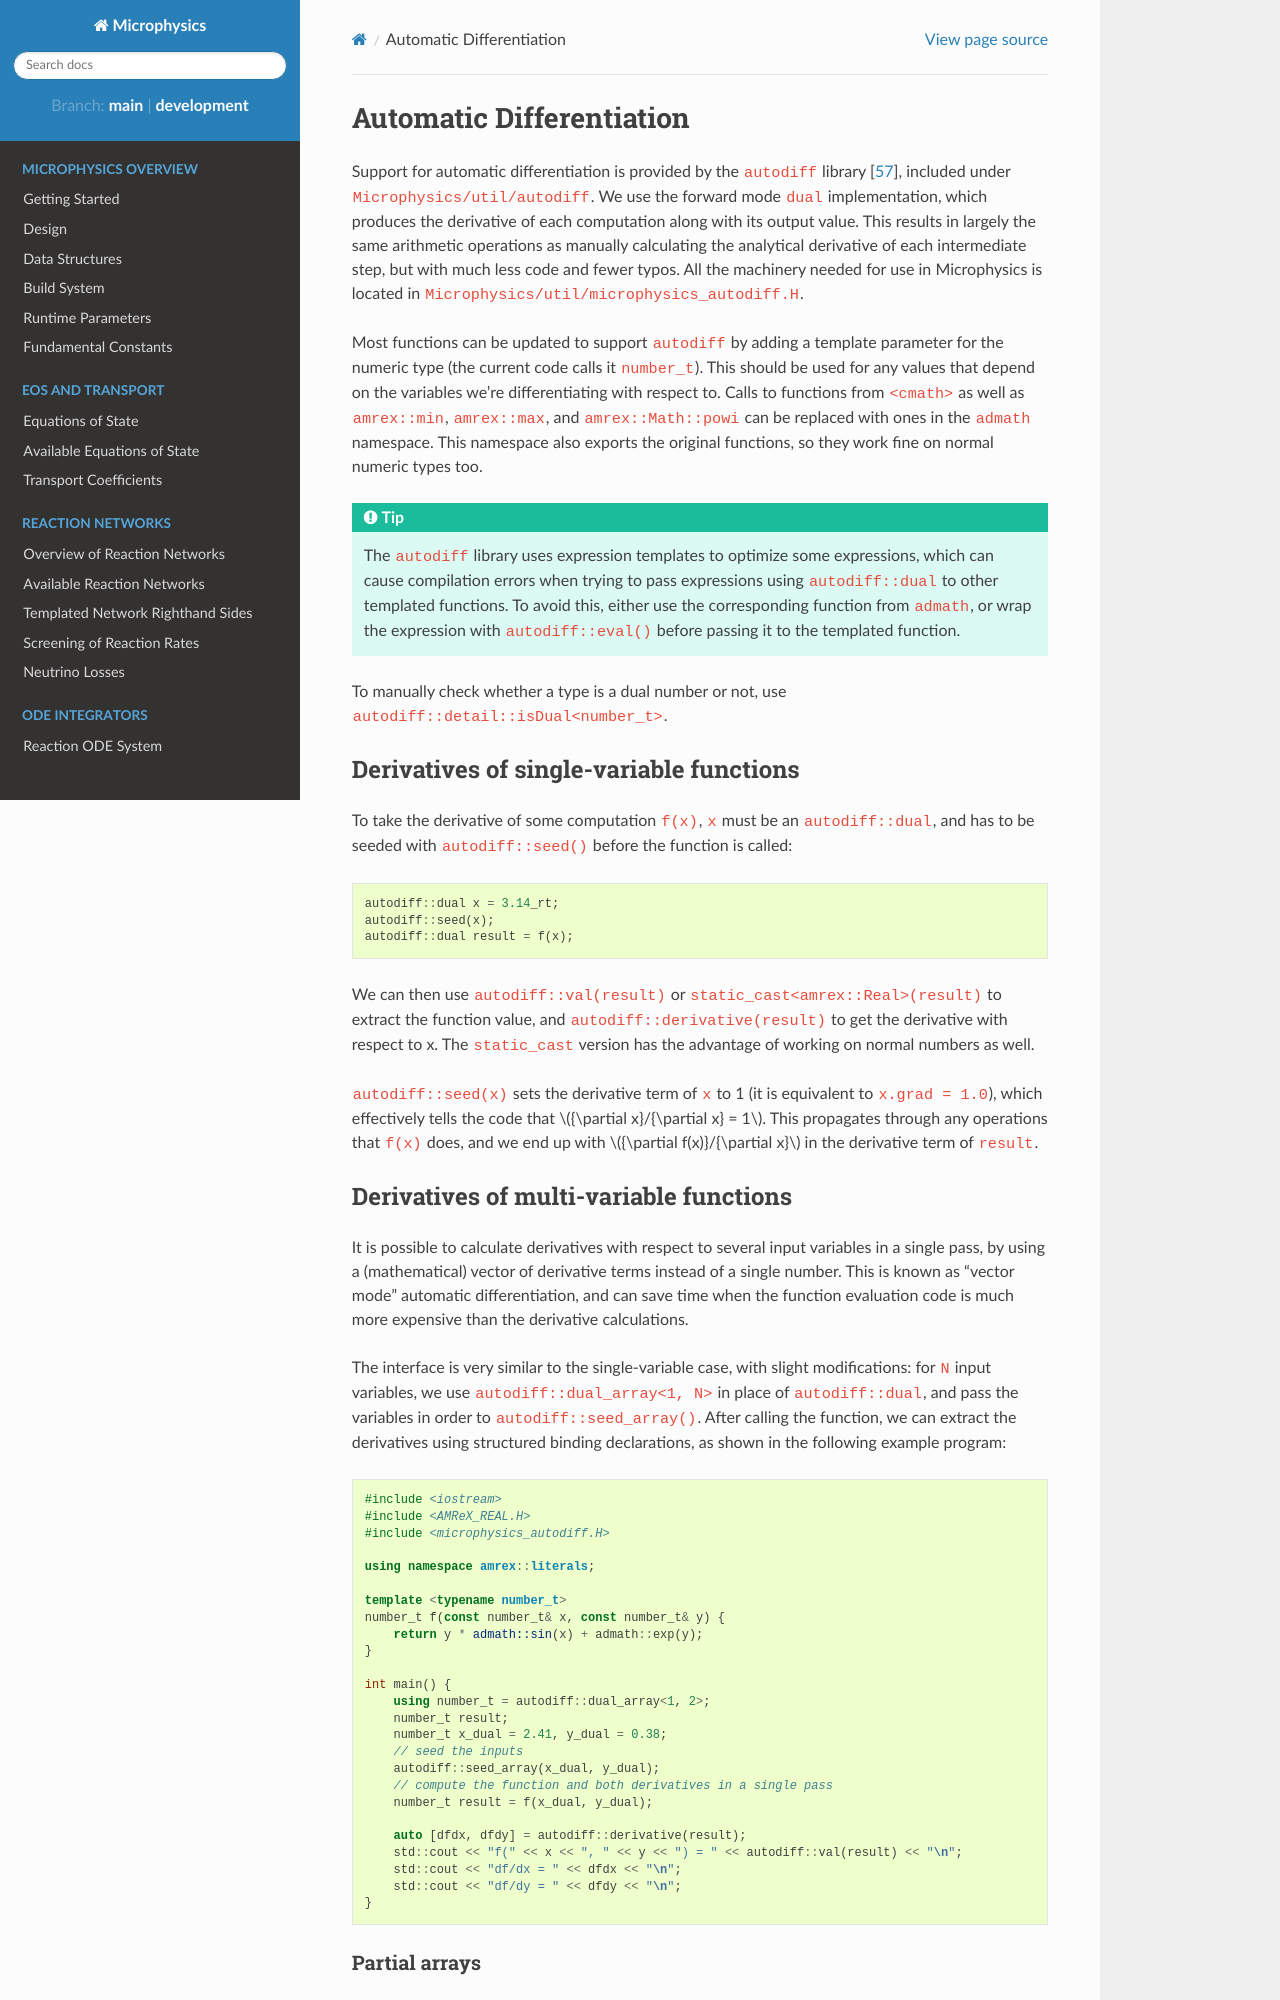

repository: AMReX-Astro/Microphysics · page: docs/autodiff.html · generator: sphinx

.. _sec:autodiff:

*************************
Automatic Differentiation
*************************

Support for automatic differentiation is provided by the ``autodiff``
library :cite:p:`autodiff`, included under
``Microphysics/util/autodiff``.  We use the forward mode ``dual``
implementation, which produces the derivative of each computation along
with its output value.  This results in largely the same arithmetic
operations as manually calculating the analytical derivative of each
intermediate step, but with much less code and fewer typos.  All the
machinery needed for use in Microphysics is located in
``Microphysics/util/microphysics_autodiff.H``.

Most functions can be updated to support ``autodiff`` by adding a
template parameter for the numeric type (the current code calls it
``number_t``).  This should be used for any values that depend on the
variables we're differentiating with respect to.  Calls to functions
from ``<cmath>`` as well as ``amrex::min``, ``amrex::max``, and
``amrex::Math::powi`` can be
replaced with ones in the ``admath`` namespace.  This namespace also
exports the original functions, so they work fine on normal numeric
types too.

.. tip::
   The ``autodiff`` library uses expression templates to optimize some
   expressions, which can cause compilation errors when trying to pass
   expressions using ``autodiff::dual`` to other templated functions.
   To avoid this, either use the corresponding function from ``admath``,
   or wrap the expression with ``autodiff::eval()`` before passing it to
   the templated function.

To manually check whether a type is a dual number or not, use
``autodiff::detail::isDual<number_t>``.

Derivatives of single-variable functions
========================================

To take the derivative of some computation ``f(x)``, ``x`` must be an
``autodiff::dual``, and has to be seeded with ``autodiff::seed()``
before the function is called:

.. code-block:: c++

   autodiff::dual x = 3.14_rt;
   autodiff::seed(x);
   autodiff::dual result = f(x);

We can then use ``autodiff::val(result)`` or
``static_cast<amrex::Real>(result)`` to extract the function value, and
``autodiff::derivative(result)`` to get the derivative with respect to
x.  The ``static_cast`` version has the advantage of working on normal
numbers as well.

``autodiff::seed(x)`` sets the derivative term of ``x`` to 1 (it is equivalent
to ``x.grad = 1.0``), which effectively tells the code that
:math:`{\partial x}/{\partial x} = 1`. This propagates through any
operations that ``f(x)`` does, and we end up with :math:`{\partial
f(x)}/{\partial x}` in the derivative term of ``result``.
